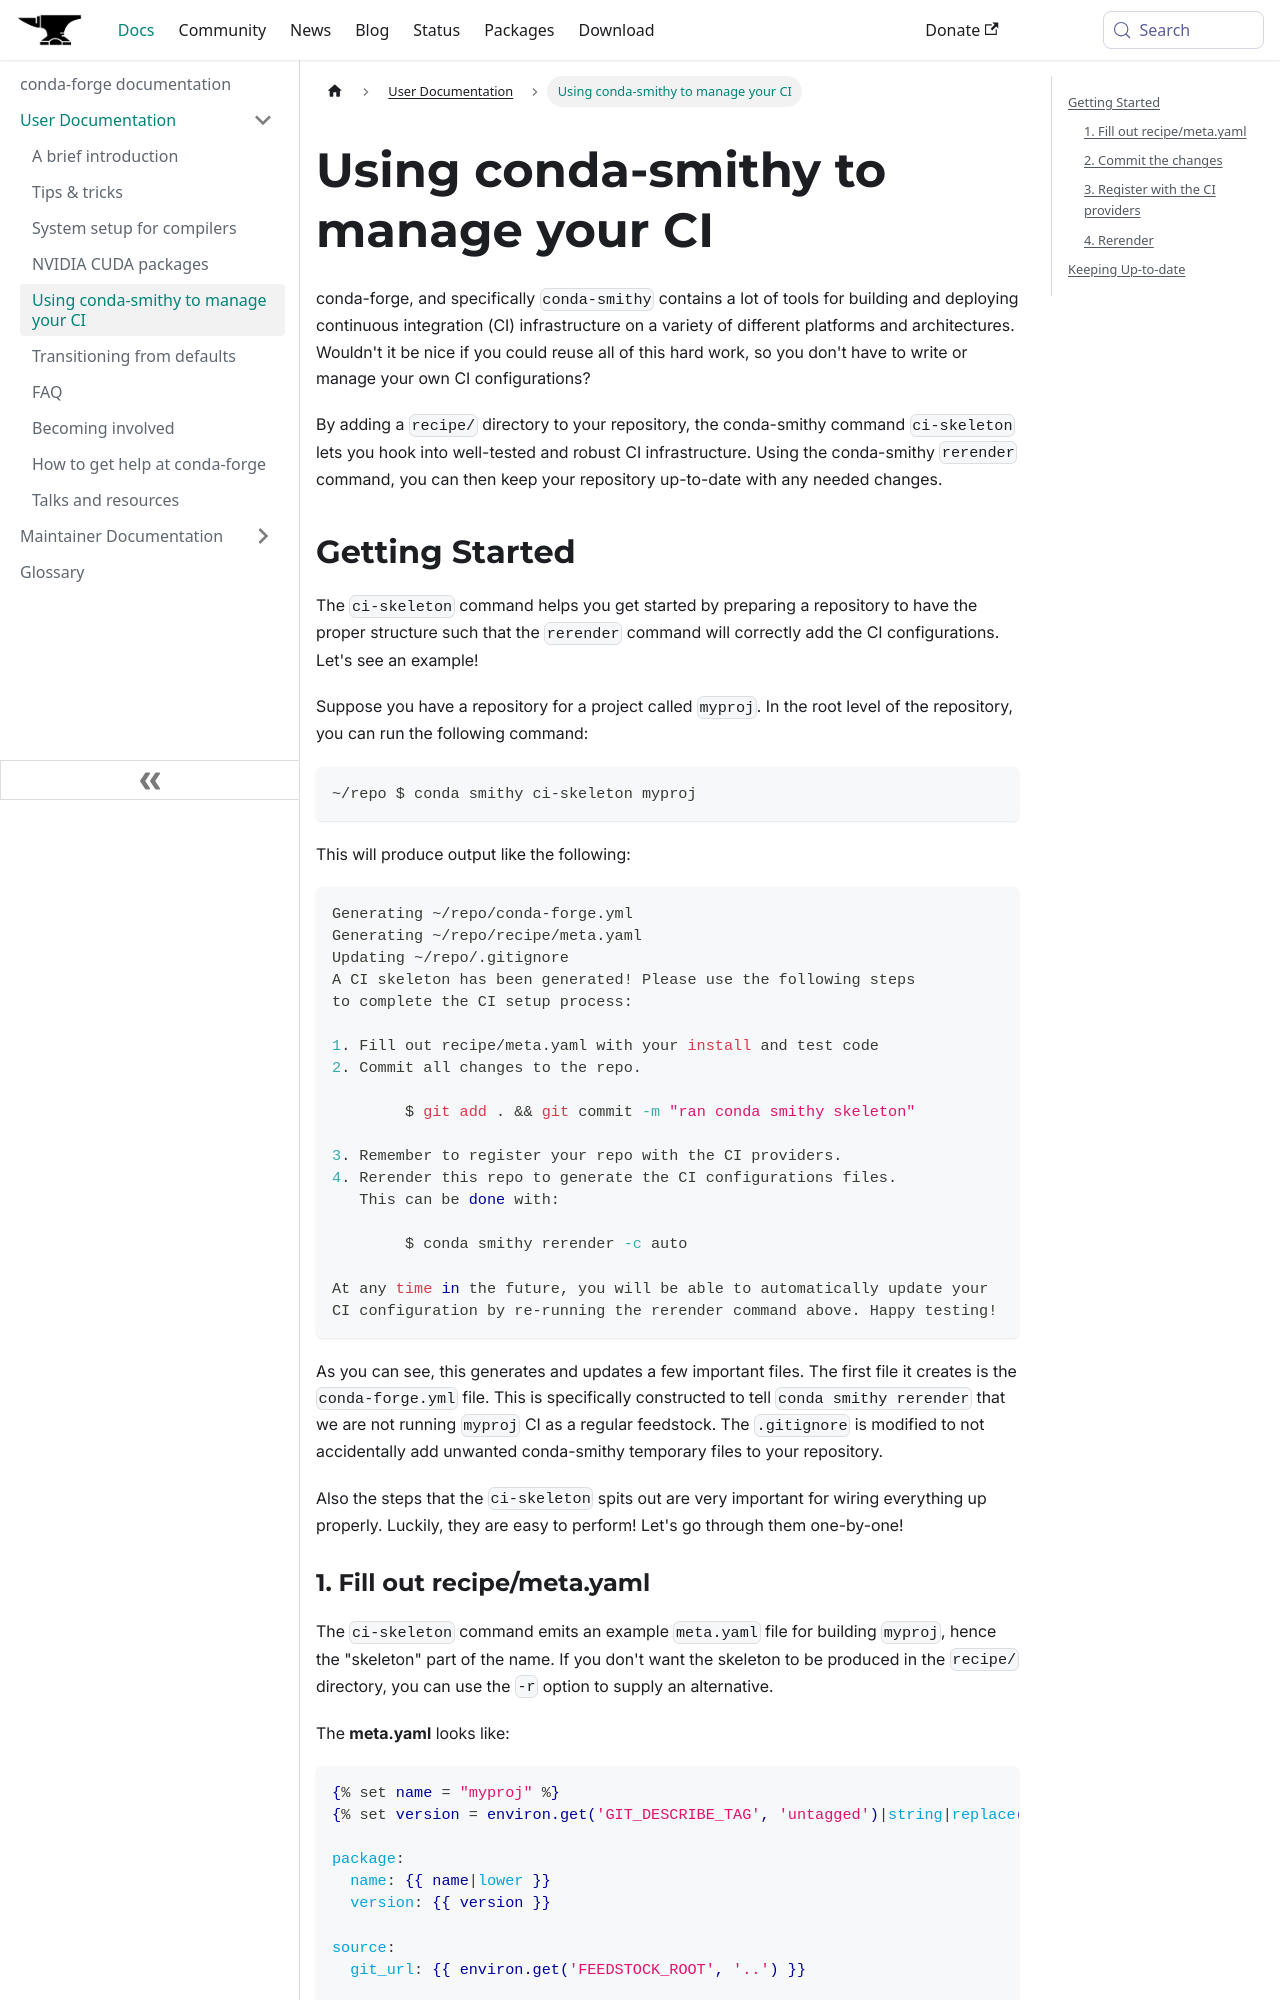

repository: conda-forge/conda-forge.github.io · page: docs/user/ci-skeleton/index.html · generator: docusaurus

---
title: 'Using conda-smithy to manage your CI'
---

<a id="using-conda-smithy-to-manage-your-ci"></a>

# Using conda-smithy to manage your CI

conda-forge, and specifically `conda-smithy` contains a lot of
tools for building and deploying continuous integration (CI)
infrastructure on a variety of different platforms and architectures.
Wouldn't it be nice if you could reuse all of this hard work, so
you don't have to write or manage your own CI configurations?

By adding a `recipe/` directory to your repository, the conda-smithy
command `ci-skeleton` lets you hook into well-tested and robust
CI infrastructure. Using the conda-smithy `rerender` command, you
can then keep your repository up-to-date with any needed changes.

<a id="getting-started"></a>

## Getting Started

The `ci-skeleton` command helps you get started by preparing a repository
to have the proper structure such that the `rerender` command will correctly
add the CI configurations. Let's see an example!

Suppose you have a repository for a project called `myproj`. In the
root level of the repository, you can run the following command:

```bash
~/repo $ conda smithy ci-skeleton myproj
```

This will produce output like the following:

```bash
Generating ~/repo/conda-forge.yml
Generating ~/repo/recipe/meta.yaml
Updating ~/repo/.gitignore
A CI skeleton has been generated! Please use the following steps
to complete the CI setup process:

1. Fill out recipe/meta.yaml with your install and test code
2. Commit all changes to the repo.

        $ git add . && git commit -m "ran conda smithy skeleton"

3. Remember to register your repo with the CI providers.
4. Rerender this repo to generate the CI configurations files.
   This can be done with:

        $ conda smithy rerender -c auto

At any time in the future, you will be able to automatically update your
CI configuration by re-running the rerender command above. Happy testing!
```

As you can see, this generates and updates a few important files.
The first file it creates is the `conda-forge.yml` file. This is
specifically constructed to tell `conda smithy rerender` that we are
not running `myproj` CI as a regular feedstock. The `.gitignore` is
modified to not accidentally add unwanted conda-smithy temporary files
to your repository.

Also the steps that the `ci-skeleton` spits out are very important
for wiring everything up properly. Luckily, they are easy to perform!
Let's go through them one-by-one!

<a id="fill-out-recipe-meta-yaml"></a>
